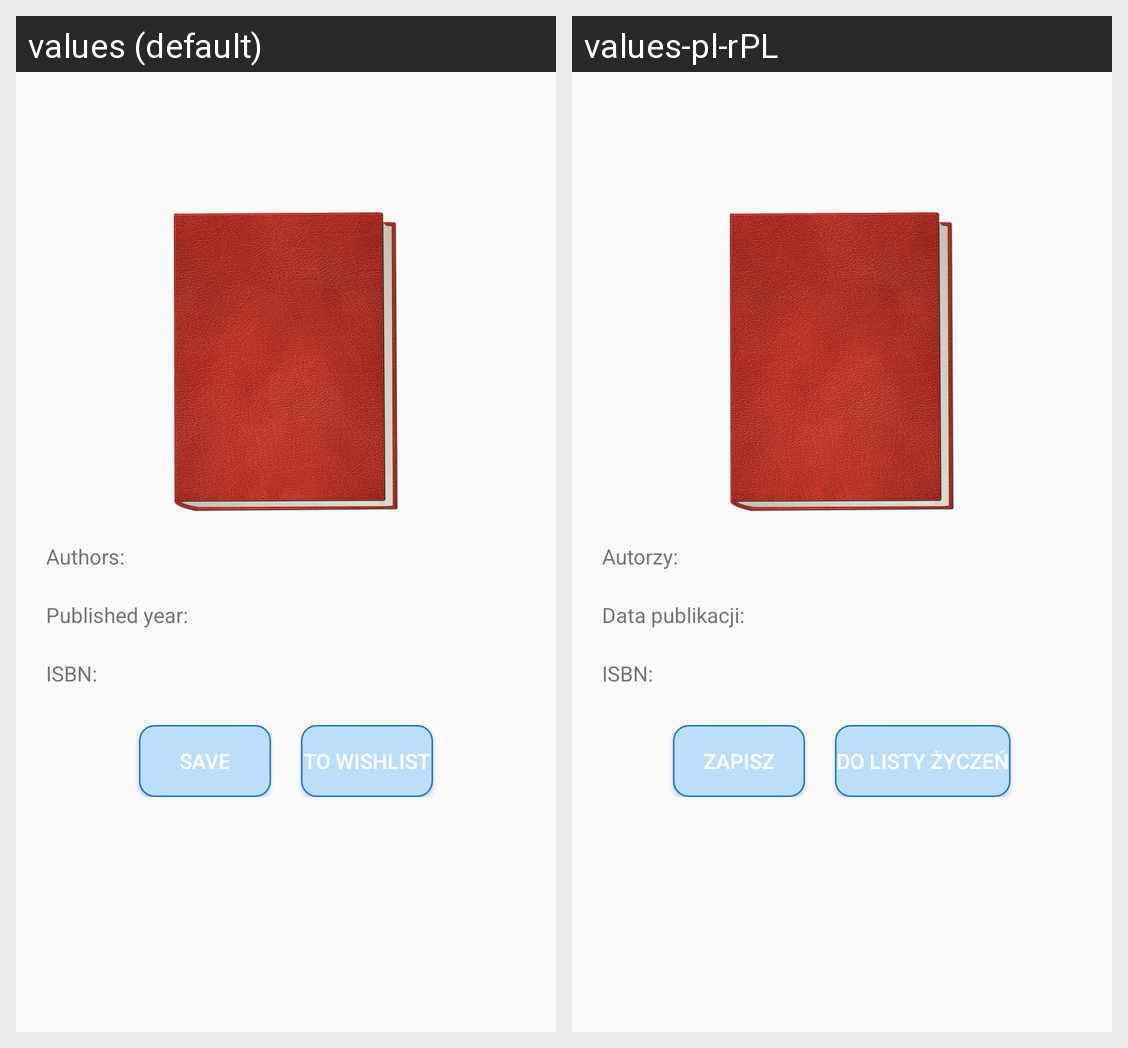

This grid shows one Android layout under two languages. Give, for every string resource on the screen, its name, the default text and each shown locale's text.
Android screen res/layout/search_item_details_dialog.xml rendered under 2 locales, left to right: values (default), values-pl-rPL. Device: Nexus 5 (rendered at 1080×1920; each locale shown at half size, 540×960, under a caption strip naming it); theme Theme.AppCompat.DayNight.
Strings drawn on this screen, with the default value and each locale's value (text and hints the layout hard-codes, and strings that could not be matched under every locale, appear in the picture but are not listed):

authors_label
  values: Authors:
  values-pl-rPL: Autorzy:

published_date
  values: Published year:
  values-pl-rPL: Data publikacji:

isbn_label_text
  values: ISBN:
  values-pl-rPL: ISBN:

save_book_search_result_button
  values: Save
  values-pl-rPL: Zapisz

add_to_wishList_button
  values: To wishlist
  values-pl-rPL: Do listy życzeń
